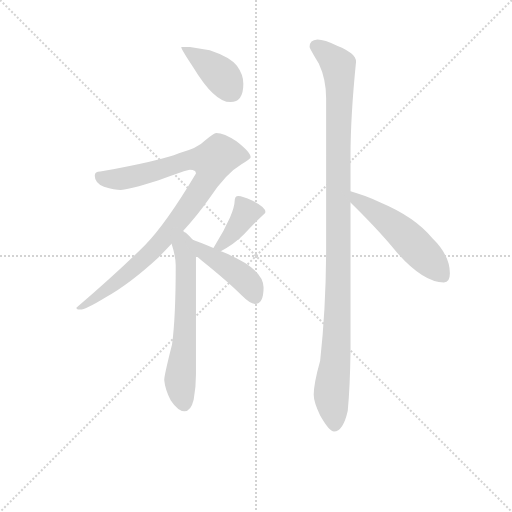
t = 0.00 s
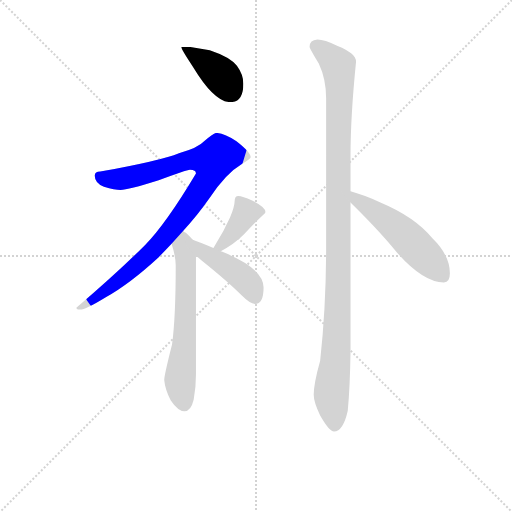
t = 1.17 s
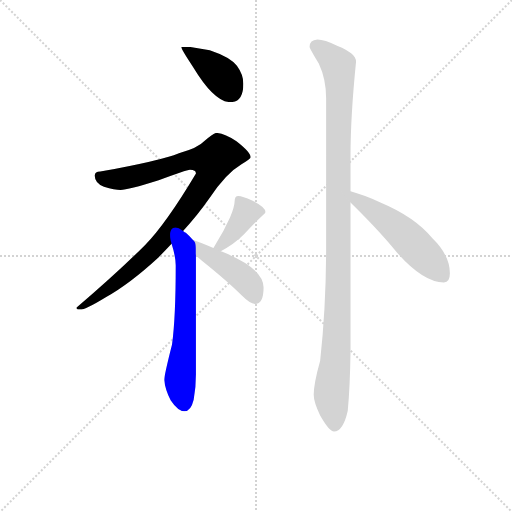
t = 2.33 s
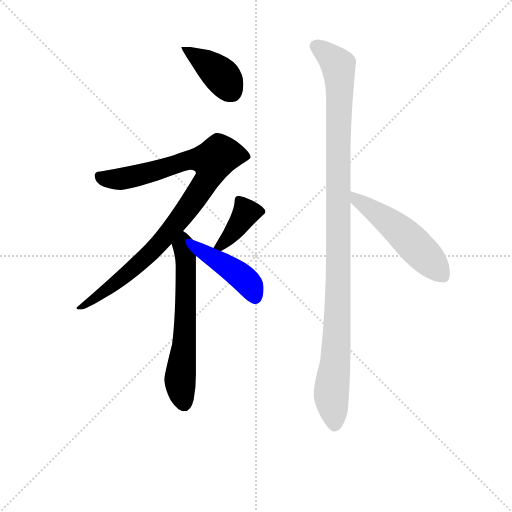
t = 3.49 s
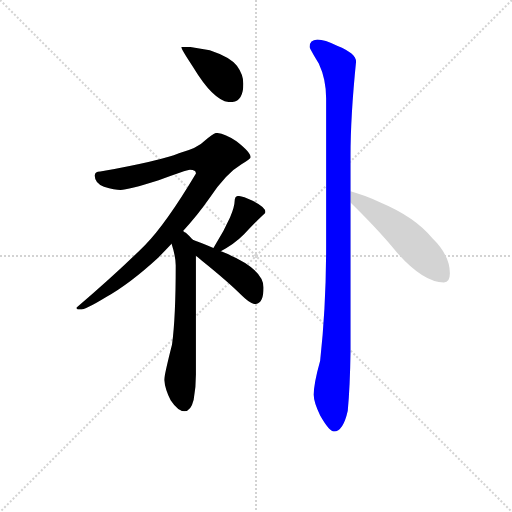
t = 4.66 s
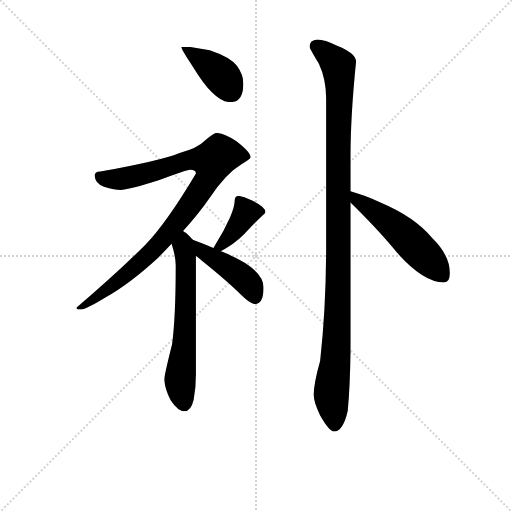
t = 5.82 s

The animated SVG that drew these frames (rendered in a browser with its animation timeline set to each time). Animation: 7 CSS @keyframes rules; one cycle of 5.82 s.

<svg version="1.1" viewBox="0 0 1024 1024" xmlns="http://www.w3.org/2000/svg">
  <g stroke="lightgray" stroke-dasharray="1,1" stroke-width="1" transform="scale(4, 4)">
    <line x1="0" y1="0" x2="256" y2="256"></line>
    <line x1="256" y1="0" x2="0" y2="256"></line>
    <line x1="128" y1="0" x2="128" y2="256"></line>
    <line x1="0" y1="128" x2="256" y2="128"></line>
  </g>
<g transform="scale(0.92, -0.92) translate(60, -900)">
   <style type="text/css">
    @keyframes keyframes0 {
      from {
       stroke: blue;
       stroke-dashoffset: 398;
       stroke-width: 128;
       }
       56% {
       animation-timing-function: step-end;
       stroke: blue;
       stroke-dashoffset: 0;
       stroke-width: 128;
       }
       to {
       stroke: black;
       stroke-width: 1024;
       }
       }
       #make-me-a-hanzi-animation-0 {
         animation: keyframes0 0.573893s both;
         animation-delay: 0.000000s;
         animation-timing-function: linear;
       }
    @keyframes keyframes1 {
      from {
       stroke: blue;
       stroke-dashoffset: 942;
       stroke-width: 128;
       }
       75% {
       animation-timing-function: step-end;
       stroke: blue;
       stroke-dashoffset: 0;
       stroke-width: 128;
       }
       to {
       stroke: black;
       stroke-width: 1024;
       }
       }
       #make-me-a-hanzi-animation-1 {
         animation: keyframes1 1.016602s both;
         animation-delay: 0.573893s;
         animation-timing-function: linear;
       }
    @keyframes keyframes2 {
      from {
       stroke: blue;
       stroke-dashoffset: 626;
       stroke-width: 128;
       }
       67% {
       animation-timing-function: step-end;
       stroke: blue;
       stroke-dashoffset: 0;
       stroke-width: 128;
       }
       to {
       stroke: black;
       stroke-width: 1024;
       }
       }
       #make-me-a-hanzi-animation-2 {
         animation: keyframes2 0.759440s both;
         animation-delay: 1.590495s;
         animation-timing-function: linear;
       }
    @keyframes keyframes3 {
      from {
       stroke: blue;
       stroke-dashoffset: 389;
       stroke-width: 128;
       }
       56% {
       animation-timing-function: step-end;
       stroke: blue;
       stroke-dashoffset: 0;
       stroke-width: 128;
       }
       to {
       stroke: black;
       stroke-width: 1024;
       }
       }
       #make-me-a-hanzi-animation-3 {
         animation: keyframes3 0.566569s both;
         animation-delay: 2.349935s;
         animation-timing-function: linear;
       }
    @keyframes keyframes4 {
      from {
       stroke: blue;
       stroke-dashoffset: 437;
       stroke-width: 128;
       }
       59% {
       animation-timing-function: step-end;
       stroke: blue;
       stroke-dashoffset: 0;
       stroke-width: 128;
       }
       to {
       stroke: black;
       stroke-width: 1024;
       }
       }
       #make-me-a-hanzi-animation-4 {
         animation: keyframes4 0.605632s both;
         animation-delay: 2.916504s;
         animation-timing-function: linear;
       }
    @keyframes keyframes5 {
      from {
       stroke: blue;
       stroke-dashoffset: 1107;
       stroke-width: 128;
       }
       78% {
       animation-timing-function: step-end;
       stroke: blue;
       stroke-dashoffset: 0;
       stroke-width: 128;
       }
       to {
       stroke: black;
       stroke-width: 1024;
       }
       }
       #make-me-a-hanzi-animation-5 {
         animation: keyframes5 1.150879s both;
         animation-delay: 3.522135s;
         animation-timing-function: linear;
       }
    @keyframes keyframes6 {
      from {
       stroke: blue;
       stroke-dashoffset: 522;
       stroke-width: 128;
       }
       63% {
       animation-timing-function: step-end;
       stroke: blue;
       stroke-dashoffset: 0;
       stroke-width: 128;
       }
       to {
       stroke: black;
       stroke-width: 1024;
       }
       }
       #make-me-a-hanzi-animation-6 {
         animation: keyframes6 0.674805s both;
         animation-delay: 4.673014s;
         animation-timing-function: linear;
       }
</style>
<path d="M 353.0 798.0 L 334.0 798.0 Q 334.0 793.0 360.0 754.0 Q 406.0 678.0 441.0 678.0 Q 469.0 678.0 469.0 718.0 Q 469.0 738.0 455.0 757.0 Q 441.0 776.0 396.0 791.0 L 353.0 798.0 Z" fill="lightgray"></path> 
<path d="M 410.0 611.0 Q 405.0 611.0 385.0 594.0 Q 370.0 578.0 329.0 567.0 Q 290.0 551.0 158.0 527.0 Q 146.0 527.0 146.0 518.0 Q 146.0 502.0 166.0 494.0 Q 190.0 487.0 202.0 487.0 Q 218.0 487.0 285.0 508.0 Q 345.0 531.0 353.0 531.0 Q 366.0 531.0 366.0 523.0 Q 301.0 414.0 255.0 367.0 Q 196.0 308.0 106.0 231.0 Q 106.0 227.0 114.0 227.0 Q 126.0 227.0 170.0 254.0 Q 222.0 283.0 285.0 341.0 Q 299.0 355.0 313.0 370.0 L 338.0 398.0 Q 368.0 430.0 396.0 470.0 Q 431.0 523.0 465.0 543.0 Q 485.0 555.0 485.0 558.0 Q 485.0 569.0 454.0 593.0 Q 427.0 611.0 410.0 611.0 Z" fill="lightgray"></path> 
<path d="M 313.0 370.0 Q 322.0 342.0 322.0 323.0 Q 322.0 210.0 314.0 151.0 Q 297.0 84.0 297.0 74.0 Q 299.0 53.0 311.0 30.0 Q 327.0 6.0 341.0 6.0 Q 355.0 6.0 361.0 31.0 Q 366.0 57.0 366.0 86.0 L 366.0 344.0 C 366.0 372.0 366.0 372.0 359.0 379.0 Q 353.0 386.0 344.0 394.0 Q 342.0 395.0 338.0 398.0 C 314.0 416.0 304.0 399.0 313.0 370.0 Z" fill="lightgray"></path> 
<path d="M 420.0 354.0 Q 448.0 368.0 470.0 390.0 Q 492.0 414.0 509.0 430.0 Q 517.0 436.0 517.0 439.0 Q 517.0 450.0 488.0 464.0 Q 467.0 474.0 458.0 474.0 Q 454.0 474.0 452.0 471.0 Q 450.0 467.0 450.0 462.0 Q 450.0 451.0 440.0 427.0 Q 426.0 396.0 410.0 371.0 L 404.0 361.0 C 391.0 339.0 393.0 340.0 420.0 354.0 Z" fill="lightgray"></path> 
<path d="M 366.0 344.0 Q 371.0 340.0 379.0 333.0 Q 435.0 288.0 464.0 259.0 Q 484.0 239.0 494.0 239.0 Q 513.0 239.0 513.0 275.0 Q 513.0 317.0 422.0 353.0 L 420.0 354.0 L 404.0 361.0 Q 374.0 374.0 359.0 379.0 C 331.0 389.0 343.0 363.0 366.0 344.0 Z" fill="lightgray"></path> 
<path d="M 630.0 814.0 Q 613.0 813.0 613.0 798.0 Q 613.0 795.0 633.0 762.0 Q 649.0 728.0 649.0 686.0 L 649.0 365.0 Q 649.0 234.0 636.0 116.0 Q 622.0 66.0 622.0 42.0 Q 622.0 26.0 636.0 -3.0 Q 656.0 -38.0 666.0 -38.0 Q 686.0 -38.0 696.0 7.0 Q 701.0 61.0 702.0 136.0 L 702.0 460.0 L 702.0 484.0 L 702.0 562.0 Q 702.0 647.0 714.0 766.0 Q 714.0 784.0 674.0 800.0 Q 645.0 814.0 630.0 814.0 Z" fill="lightgray"></path> 
<path d="M 702.0 460.0 Q 707.0 455.0 713.0 449.0 Q 771.0 391.0 802.0 352.0 Q 860.0 286.0 905.0 286.0 Q 918.0 286.0 918.0 306.0 Q 918.0 345.0 880.0 382.0 Q 843.0 428.0 767.0 460.0 Q 728.0 477.0 702.0 484.0 C 673.0 492.0 681.0 481.0 702.0 460.0 Z" fill="lightgray"></path> 
      <clipPath id="make-me-a-hanzi-clip-0">
      <path d="M 353.0 798.0 L 334.0 798.0 Q 334.0 793.0 360.0 754.0 Q 406.0 678.0 441.0 678.0 Q 469.0 678.0 469.0 718.0 Q 469.0 738.0 455.0 757.0 Q 441.0 776.0 396.0 791.0 L 353.0 798.0 Z" fill="lightgray"></path>
      </clipPath>
      <path clip-path="url(#make-me-a-hanzi-clip-0)" d="M 339.0 797.0 L 414.0 742.0 L 443.0 702.0 " fill="none" id="make-me-a-hanzi-animation-0" stroke-dasharray="270 540" stroke-linecap="round"></path>

      <clipPath id="make-me-a-hanzi-clip-1">
      <path d="M 410.0 611.0 Q 405.0 611.0 385.0 594.0 Q 370.0 578.0 329.0 567.0 Q 290.0 551.0 158.0 527.0 Q 146.0 527.0 146.0 518.0 Q 146.0 502.0 166.0 494.0 Q 190.0 487.0 202.0 487.0 Q 218.0 487.0 285.0 508.0 Q 345.0 531.0 353.0 531.0 Q 366.0 531.0 366.0 523.0 Q 301.0 414.0 255.0 367.0 Q 196.0 308.0 106.0 231.0 Q 106.0 227.0 114.0 227.0 Q 126.0 227.0 170.0 254.0 Q 222.0 283.0 285.0 341.0 Q 299.0 355.0 313.0 370.0 L 338.0 398.0 Q 368.0 430.0 396.0 470.0 Q 431.0 523.0 465.0 543.0 Q 485.0 555.0 485.0 558.0 Q 485.0 569.0 454.0 593.0 Q 427.0 611.0 410.0 611.0 Z" fill="lightgray"></path>
      </clipPath>
      <path clip-path="url(#make-me-a-hanzi-clip-1)" d="M 158.0 514.0 L 203.0 511.0 L 347.0 551.0 L 402.0 550.0 L 389.0 507.0 L 294.0 379.0 L 156.0 255.0 L 126.0 237.0 L 114.0 236.0 " fill="none" id="make-me-a-hanzi-animation-1" stroke-dasharray="814 1628" stroke-linecap="round"></path>

      <clipPath id="make-me-a-hanzi-clip-2">
      <path d="M 313.0 370.0 Q 322.0 342.0 322.0 323.0 Q 322.0 210.0 314.0 151.0 Q 297.0 84.0 297.0 74.0 Q 299.0 53.0 311.0 30.0 Q 327.0 6.0 341.0 6.0 Q 355.0 6.0 361.0 31.0 Q 366.0 57.0 366.0 86.0 L 366.0 344.0 C 366.0 372.0 366.0 372.0 359.0 379.0 Q 353.0 386.0 344.0 394.0 Q 342.0 395.0 338.0 398.0 C 314.0 416.0 304.0 399.0 313.0 370.0 Z" fill="lightgray"></path>
      </clipPath>
      <path clip-path="url(#make-me-a-hanzi-clip-2)" d="M 337.0 390.0 L 345.0 321.0 L 344.0 230.0 L 331.0 73.0 L 340.0 22.0 " fill="none" id="make-me-a-hanzi-animation-2" stroke-dasharray="498 996" stroke-linecap="round"></path>

      <clipPath id="make-me-a-hanzi-clip-3">
      <path d="M 420.0 354.0 Q 448.0 368.0 470.0 390.0 Q 492.0 414.0 509.0 430.0 Q 517.0 436.0 517.0 439.0 Q 517.0 450.0 488.0 464.0 Q 467.0 474.0 458.0 474.0 Q 454.0 474.0 452.0 471.0 Q 450.0 467.0 450.0 462.0 Q 450.0 451.0 440.0 427.0 Q 426.0 396.0 410.0 371.0 L 404.0 361.0 C 391.0 339.0 393.0 340.0 420.0 354.0 Z" fill="lightgray"></path>
      </clipPath>
      <path clip-path="url(#make-me-a-hanzi-clip-3)" d="M 459.0 465.0 L 475.0 437.0 L 442.0 388.0 L 420.0 366.0 L 410.0 364.0 " fill="none" id="make-me-a-hanzi-animation-3" stroke-dasharray="261 522" stroke-linecap="round"></path>

      <clipPath id="make-me-a-hanzi-clip-4">
      <path d="M 366.0 344.0 Q 371.0 340.0 379.0 333.0 Q 435.0 288.0 464.0 259.0 Q 484.0 239.0 494.0 239.0 Q 513.0 239.0 513.0 275.0 Q 513.0 317.0 422.0 353.0 L 420.0 354.0 L 404.0 361.0 Q 374.0 374.0 359.0 379.0 C 331.0 389.0 343.0 363.0 366.0 344.0 Z" fill="lightgray"></path>
      </clipPath>
      <path clip-path="url(#make-me-a-hanzi-clip-4)" d="M 362.0 373.0 L 380.0 354.0 L 475.0 290.0 L 494.0 254.0 " fill="none" id="make-me-a-hanzi-animation-4" stroke-dasharray="309 618" stroke-linecap="round"></path>

      <clipPath id="make-me-a-hanzi-clip-5">
      <path d="M 630.0 814.0 Q 613.0 813.0 613.0 798.0 Q 613.0 795.0 633.0 762.0 Q 649.0 728.0 649.0 686.0 L 649.0 365.0 Q 649.0 234.0 636.0 116.0 Q 622.0 66.0 622.0 42.0 Q 622.0 26.0 636.0 -3.0 Q 656.0 -38.0 666.0 -38.0 Q 686.0 -38.0 696.0 7.0 Q 701.0 61.0 702.0 136.0 L 702.0 460.0 L 702.0 484.0 L 702.0 562.0 Q 702.0 647.0 714.0 766.0 Q 714.0 784.0 674.0 800.0 Q 645.0 814.0 630.0 814.0 Z" fill="lightgray"></path>
      </clipPath>
      <path clip-path="url(#make-me-a-hanzi-clip-5)" d="M 625.0 800.0 L 655.0 780.0 L 676.0 757.0 L 679.0 724.0 L 675.0 252.0 L 669.0 112.0 L 660.0 45.0 L 667.0 -26.0 " fill="none" id="make-me-a-hanzi-animation-5" stroke-dasharray="979 1958" stroke-linecap="round"></path>

      <clipPath id="make-me-a-hanzi-clip-6">
      <path d="M 702.0 460.0 Q 707.0 455.0 713.0 449.0 Q 771.0 391.0 802.0 352.0 Q 860.0 286.0 905.0 286.0 Q 918.0 286.0 918.0 306.0 Q 918.0 345.0 880.0 382.0 Q 843.0 428.0 767.0 460.0 Q 728.0 477.0 702.0 484.0 C 673.0 492.0 681.0 481.0 702.0 460.0 Z" fill="lightgray"></path>
      </clipPath>
      <path clip-path="url(#make-me-a-hanzi-clip-6)" d="M 706.0 478.0 L 717.0 464.0 L 803.0 404.0 L 903.0 301.0 " fill="none" id="make-me-a-hanzi-animation-6" stroke-dasharray="394 788" stroke-linecap="round"></path>

</g>
</svg>
